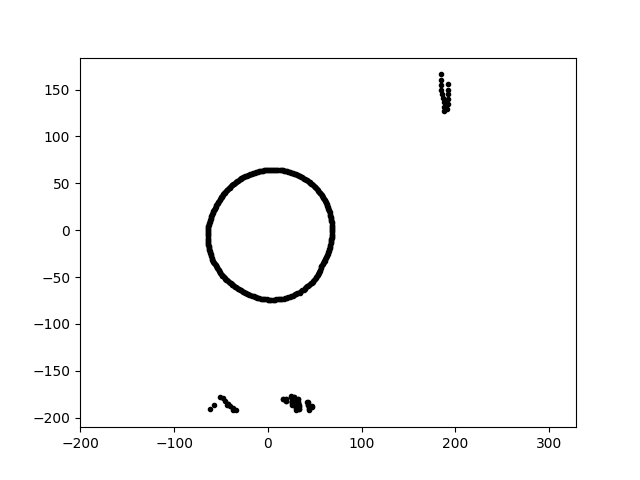

Source data for this figure (header and first rows):
3.931879114371899941e-15, 6.421245892463733185e+01, 1.827176457239608709e+01
-1.360937096227942574e-14, -7.408596487713737133e+01, 1.827176457239608709e+01
6.665571583719734861e+01, -1.538868454351332637e+01, 1.827176457239608709e+01
-6.372415232480449276e+01, -1.238672042843455223e+01, 1.827176457239608709e+01
2.811042305493255355e+01, -6.957573854723392515e+01, 1.827176457239608709e+01
-4.688609279290291454e+01, -5.027917884642285173e+01, 1.827176457239608709e+01
-6.421747710947636278e+01, -3.365495366467171401e+00, 1.827176457239608709e+01
6.755358209801487135e+01, -1.069943629251171657e+01, 1.827176457239608709e+01
-5.579425789029371430e+01, 2.484120408826090554e+01, 1.827176457239608709e+01
6.491276834596609646e+00, -7.419563373114257843e+01, 1.827176457239608709e+01
5.867960834772004119e+01, 3.525826579610586009e+01, 1.827176457239608709e+01
-5.137485051868416974e+01, -4.465947621318321836e+01, 1.827176457239608709e+01
2.595924740168615585e+01, 6.115615440626644528e+01, 1.827176457239608709e+01
-3.580443643919780072e+01, -5.958858894288010788e+01, 1.827176457239608709e+01
-3.268712698844116460e+01, 5.231033797475202363e+01, 1.827176457239608709e+01
-6.254151162459346125e+01, -2.032096895900967581e+01, 1.827176457239608709e+01
-4.842930169508505855e+01, -4.842930169508504434e+01, 1.827176457239608709e+01
-6.160358392909399328e+01, -2.364740029966492330e+01, 1.827176457239608709e+01
4.496992008143308794e+01, -5.755887290862174410e+01, 1.827176457239608709e+01
-1.261118968126520734e+01, -7.152161076310983390e+01, 1.827176457239608709e+01
3.000639753144561794e+01, -1.894529378641065023e+02, 1.827176457239608709e+01
-3.941100022410855530e+01, 4.696820110481257871e+01, 1.827176457239608709e+01
-4.457733009797004264e+00, 6.374855203463488351e+01, 1.827176457239608709e+01
5.402364170790444575e+01, 4.220789475793456091e+01, 1.827176457239608709e+01
1.859984538826861922e+02, 1.453179185710152979e+02, 1.827176457239608709e+01
3.458688780463091206e+01, 5.756224773160658259e+01, 1.827176457239608709e+01
-3.440342772051191389e+01, 5.100517912148021793e+01, 1.827176457239608709e+01
6.097115916421734738e+01, -3.241894038694756830e+01, 1.827176457239608709e+01
6.560064523795112734e+01, -2.005612997272665510e+01, 1.827176457239608709e+01
4.711933709488400979e+01, -1.889853388210092930e+02, 1.827176457239608709e+01
2.373088269469591438e+01, 6.182106300348367967e+01, 1.827176457239608709e+01
6.836113933059586145e+01, 1.193248125582479391e+00, 1.827176457239608709e+01
6.779355150352367332e+01, -9.527762315744812582e+00, 1.827176457239608709e+01
-4.915149298116448051e+01, -4.746504503691922849e+01, 1.827176457239608709e+01
4.589673485874461534e+01, -5.667774737130688578e+01, 1.827176457239608709e+01
-6.413578736853065720e+01, -6.740942884531448520e+00, 1.827176457239608709e+01
3.269237006675011514e+01, -6.702929193818975762e+01, 1.827176457239608709e+01
-5.765865968166202293e+01, 2.098603587180977215e+01, 1.827176457239608709e+01
-6.189555184180513692e+01, 9.803292337042636362e+00, 1.827176457239608709e+01
-6.188474607190102716e+01, -2.252420552529425635e+01, 1.827176457239608709e+01
-5.712600558793129579e+01, 2.192861901043901440e+01, 1.827176457239608709e+01
3.378045615026815884e+00, 6.445695011770742155e+01, 1.827176457239608709e+01
-4.262532589752995449e+01, -5.455792920204643792e+01, 1.827176457239608709e+01
2.502176018921620226e+01, -1.780390748511075003e+02, 1.827176457239608709e+01
3.034045970827655125e+01, -1.915621234390684435e+02, 1.827176457239608709e+01
5.716485651940550383e+01, -3.855818258641430418e+01, 1.827176457239608709e+01
-1.522348778753395493e+01, 6.105807456015695323e+01, 1.827176457239608709e+01
6.844000789665307138e+01, 3.586788827977391847e+00, 1.827176457239608709e+01
4.004210454222997129e+01, -6.165943386198076581e+01, 1.827176457239608709e+01
6.653834773731654195e+01, 1.658987335383020323e+01, 1.827176457239608709e+01
-1.381525481659110888e+01, -7.107332464834703956e+01, 1.827176457239608709e+01
-5.215560936857184515e+01, 3.133825173095972261e+01, 1.827176457239608709e+01
2.493835030604827807e+01, -1.774455826938668395e+02, 1.827176457239608709e+01
-4.930256871533696028e+01, 3.582041291159894314e+01, 1.827176457239608709e+01
-3.714351848200317363e+01, -1.910868371738570488e+02, 1.827176457239608709e+01
6.208657689352858000e+01, 2.895144627408156168e+01, 1.827176457239608709e+01
4.529581848604054528e+01, 5.030610288002812780e+01, 1.827176457239608709e+01
6.825582874734030270e+01, 5.971611234959145698e+00, 1.827176457239608709e+01
-5.068771812814719624e+01, -4.563942639881267382e+01, 1.827176457239608709e+01
-4.671132899930217519e+01, 3.919545893511505597e+01, 1.827176457239608709e+01
4.718246683839032585e+01, 4.885887469057147570e+01, 1.827176457239608709e+01
... 371 more rows
